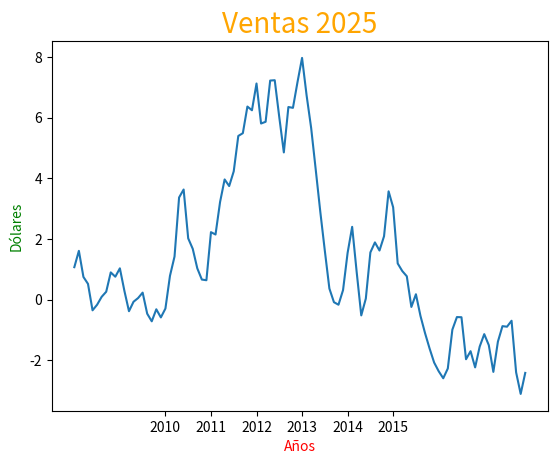

The script that saved this image:
"""
Archivo: programa_05.py
[redacted]
Fecha: 06/03/2025

Descripción:
    Este script genera un gráfico de línea que representa las ventas proyectadas para el año 2025.
    Se personalizan los títulos, etiquetas de ejes y los valores del eje X con etiquetas de años.

Requisitos:
    - Instalar Matplotlib si no está disponible: `pip install matplotlib`
    - Instalar NumPy si no está disponible: `pip install numpy`
"""

# Importar bibliotecas necesarias
import matplotlib.pyplot as plt
import numpy as np

# Definir valores del eje X (rango de 100 a 200)
eje_x = range(100, 200)

# Generar valores aleatorios acumulativos para el eje Y
ventas_acumuladas = np.random.randn(100).cumsum()

# Definir etiquetas para los valores del eje X (años)
etiquetas_x = ["2010", "2011", "2012", "2013", "2014", "2015"]

# Crear la figura y los ejes
figura, eje = plt.subplots()

# Graficar la serie de datos
eje.plot(eje_x, ventas_acumuladas)

# Personalizar título y etiquetas de los ejes
eje.set_title("Ventas 2025", fontsize=20, color="orange")
eje.set_xlabel("Años", color="red")
eje.set_ylabel("Dólares", color="green")

# Personalizar las etiquetas del eje X
eje.set_xticks(range(120, 180, 10))  # Definir la posición de las marcas en el eje X
eje.set_xticklabels(etiquetas_x)  # Asignar etiquetas personalizadas

# Mostrar la gráfica
plt.show()
